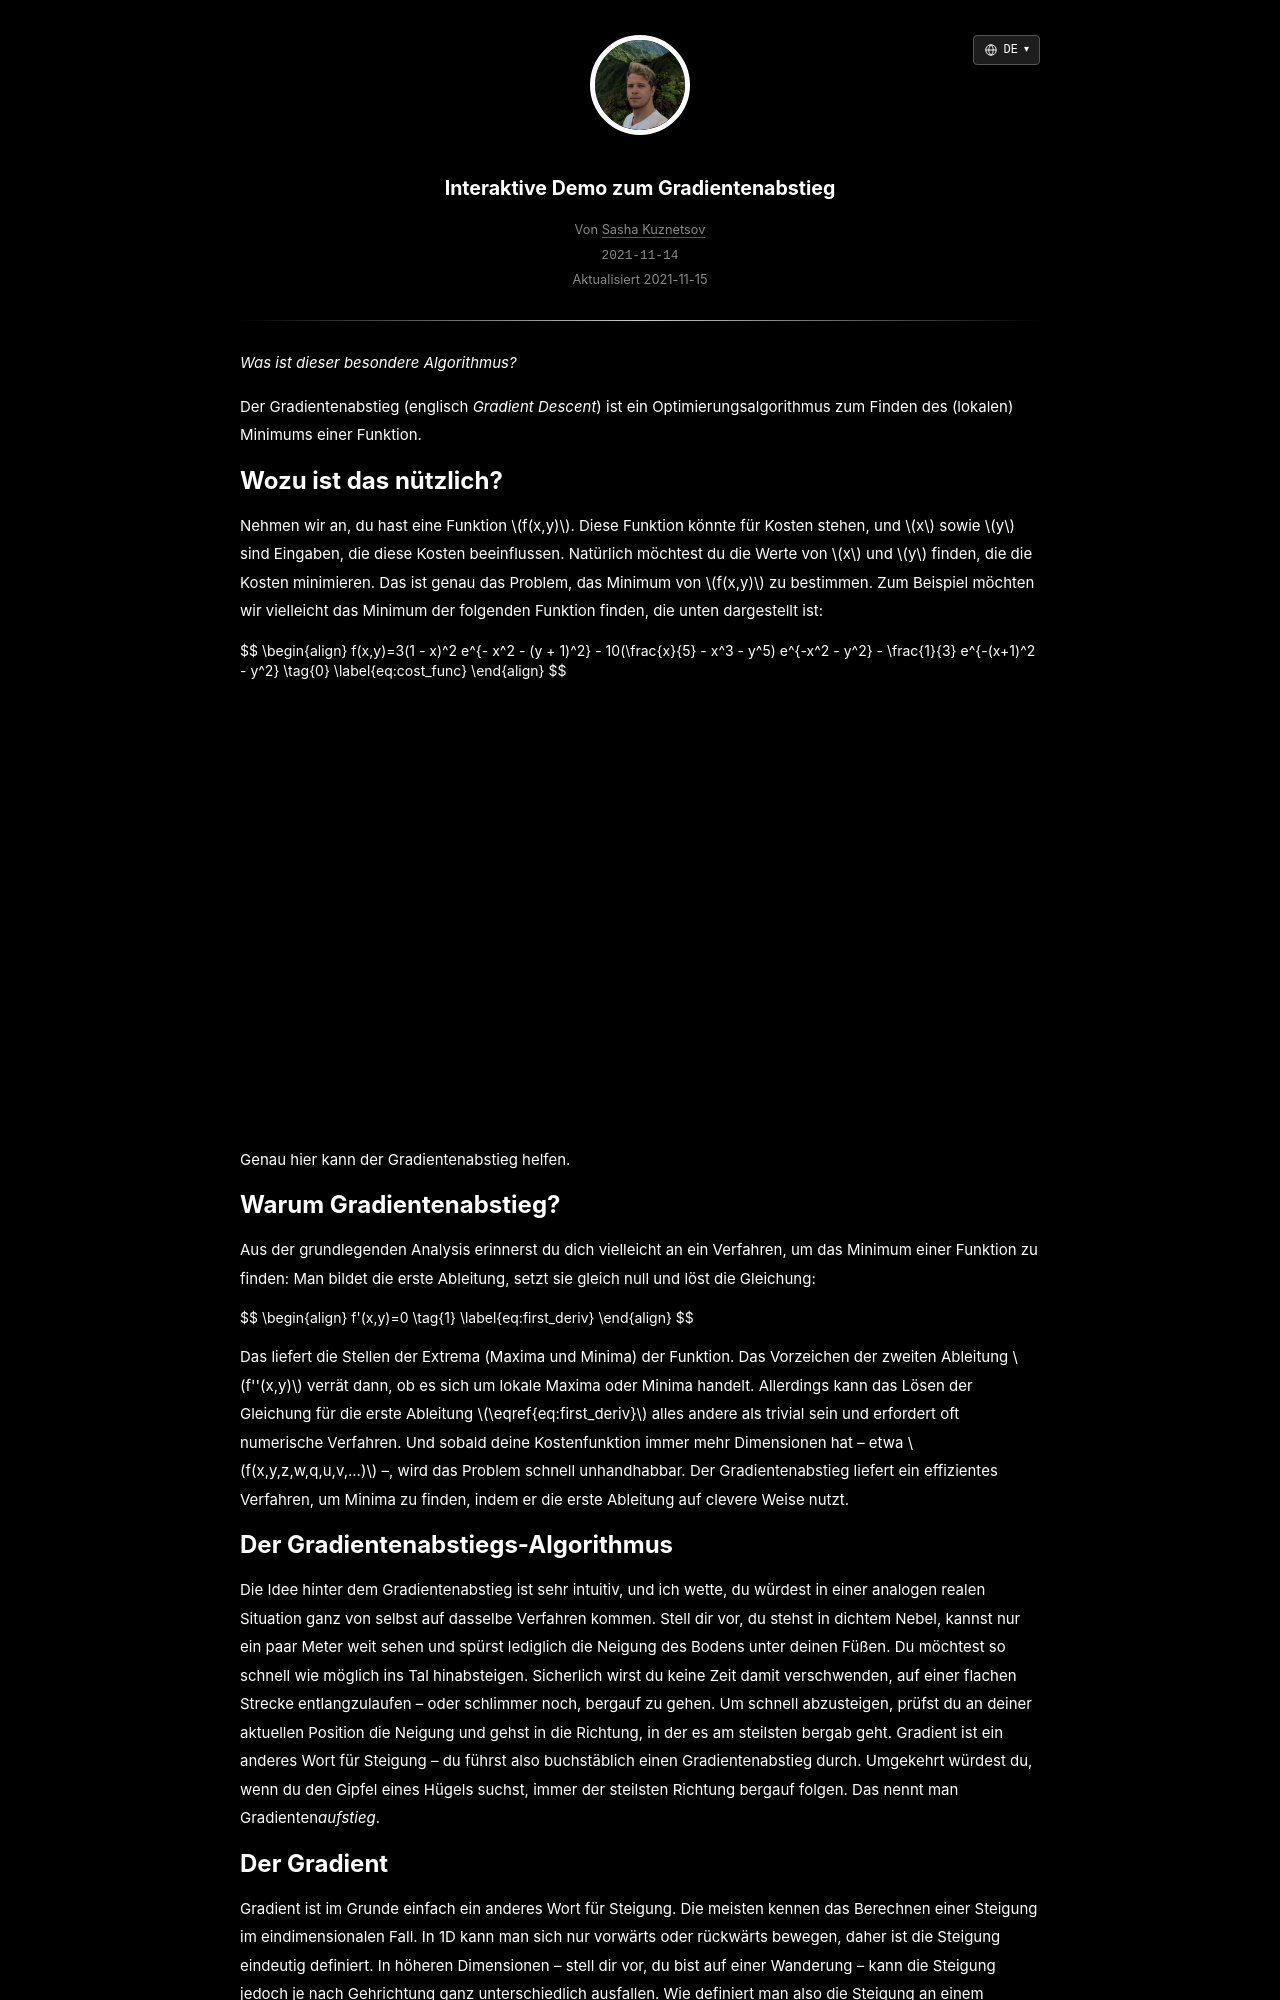

repository: skzv/my-plain-blog · page: de/gradient-descent.html · generator: jekyll

---
layout: post
lang_code: de
locale: de_DE
ref: gradient-descent
date: 2021-11-15 00:00:00 -0700
last_modified_at: 2021-11-15 00:00
permalink: /de/gradient-descent
title: "Interaktive Demo zum Gradientenabstieg"
imgpath: /assets/img/gradient-descent
previewurl: /gradient-descent-preview.png
description: "Eine interaktive Demo zum Gradientenabstieg, die Gradienten, Lernraten und lokale Minima erklärt. Passe die Parameter an und beobachte, wie der Algorithmus ein Minimum findet."
image: /assets/img/gradient-descent/gradient-descent-preview.png
image_width: 1564
image_height: 808
image_alt: "Interaktive Visualisierung des Gradientenabstiegs"
mathjax: true
tags: [machine-learning, optimization]
---

_Was ist dieser besondere Algorithmus?_

Der Gradientenabstieg (englisch *Gradient Descent*) ist ein Optimierungsalgorithmus zum Finden des (lokalen) Minimums einer Funktion.

## Wozu ist das nützlich?

Nehmen wir an, du hast eine Funktion $$f(x,y)$$. Diese Funktion könnte für Kosten stehen, und $$x$$ sowie $$y$$ sind Eingaben, die diese Kosten beeinflussen. Natürlich möchtest du die Werte von $$x$$ und $$y$$ finden, die die Kosten minimieren. Das ist genau das Problem, das Minimum von $$f(x,y)$$ zu bestimmen. Zum Beispiel möchten wir vielleicht das Minimum der folgenden Funktion finden, die unten dargestellt ist:

{%include math.html content=
"
\begin{align}
f(x,y)=3(1 - x)^2 e^{- x^2 - (y + 1)^2} - 10(\frac{x}{5} - x^3 - y^5) e^{-x^2 - y^2} - \frac{1}{3} e^{-(x+1)^2 - y^2} \tag{0}  \label{eq:cost_func}
\end{align}
" 
%}

<div id='plot-0'></div>

Genau hier kann der Gradientenabstieg helfen.

## Warum Gradientenabstieg?

Aus der grundlegenden Analysis erinnerst du dich vielleicht an ein Verfahren, um das Minimum einer Funktion zu finden: Man bildet die erste Ableitung, setzt sie gleich null und löst die Gleichung:

{%include math.html content=
"
\begin{align}
f'(x,y)=0 \tag{1}  \label{eq:first_deriv}
\end{align}
" 
%}

Das liefert die Stellen der Extrema (Maxima und Minima) der Funktion. Das Vorzeichen der zweiten Ableitung $$f''(x,y)$$ verrät dann, ob es sich um lokale Maxima oder Minima handelt. Allerdings kann das Lösen der Gleichung für die erste Ableitung $$\eqref{eq:first_deriv}$$ alles andere als trivial sein und erfordert oft numerische Verfahren. Und sobald deine Kostenfunktion immer mehr Dimensionen hat – etwa $$f(x,y,z,w,q,u,v,...)$$ –, wird das Problem schnell unhandhabbar. Der Gradientenabstieg liefert ein effizientes Verfahren, um Minima zu finden, indem er die erste Ableitung auf clevere Weise nutzt.

## Der Gradientenabstiegs-Algorithmus

Die Idee hinter dem Gradientenabstieg ist sehr intuitiv, und ich wette, du würdest in einer analogen realen Situation ganz von selbst auf dasselbe Verfahren kommen. Stell dir vor, du stehst in dichtem Nebel, kannst nur ein paar Meter weit sehen und spürst lediglich die Neigung des Bodens unter deinen Füßen. Du möchtest so schnell wie möglich ins Tal hinabsteigen. Sicherlich wirst du keine Zeit damit verschwenden, auf einer flachen Strecke entlangzulaufen – oder schlimmer noch, bergauf zu gehen. Um schnell abzusteigen, prüfst du an deiner aktuellen Position die Neigung und gehst in die Richtung, in der es am steilsten bergab geht. Gradient ist ein anderes Wort für Steigung – du führst also buchstäblich einen Gradientenabstieg durch. Umgekehrt würdest du, wenn du den Gipfel eines Hügels suchst, immer der steilsten Richtung bergauf folgen. Das nennt man Gradienten*aufstieg*.
